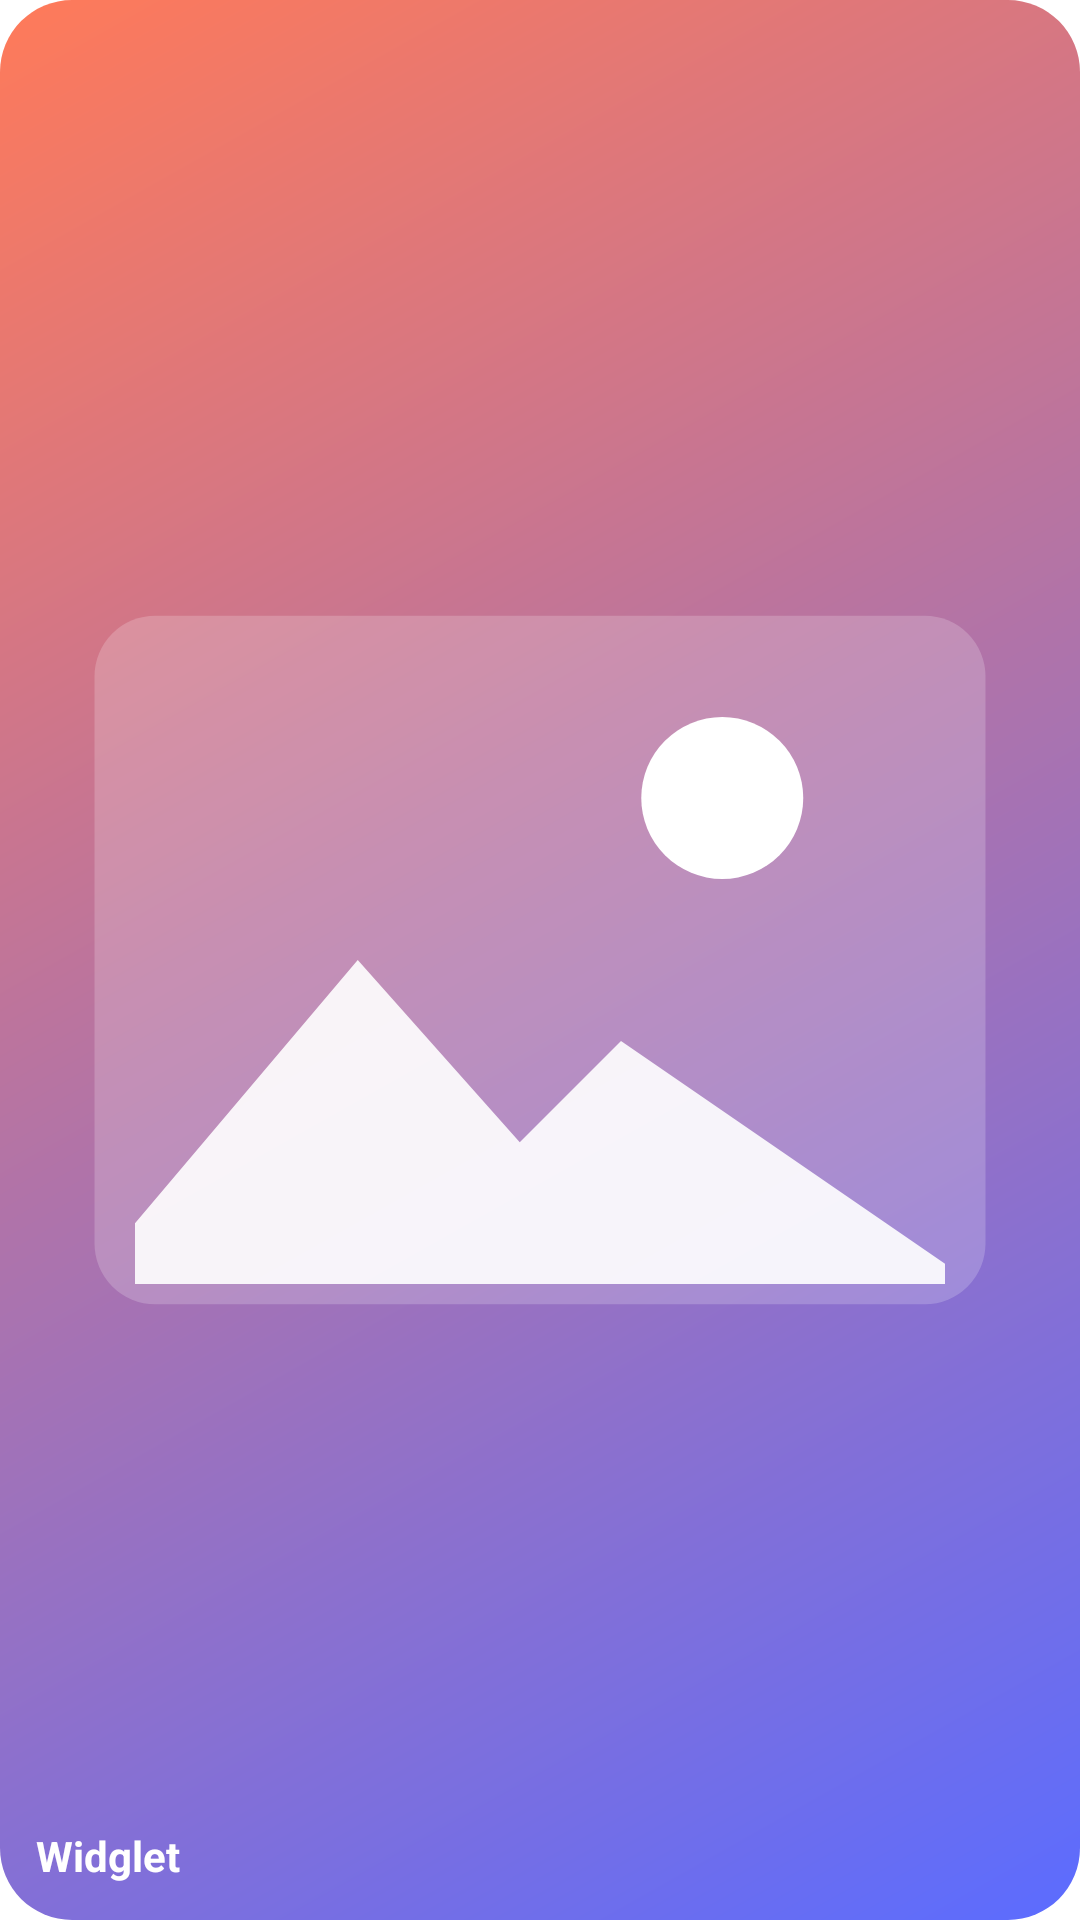

Produce the Android XML layout that renders to this screen, including the resource entries it uses.
<!-- AndroidManifest.xml: application theme Theme.Widglet -->
<!-- res/layout/widget_preview.xml -->
<?xml version="1.0" encoding="utf-8"?>
<FrameLayout xmlns:android="http://schemas.android.com/apk/res/android"
    android:layout_width="match_parent"
    android:layout_height="match_parent"
    android:background="@drawable/widget_preview_bg">
    <ImageView
        android:layout_width="match_parent"
        android:layout_height="match_parent"
        android:padding="18dp"
        android:importantForAccessibility="no"
        android:src="@drawable/preview_art" />
    <TextView
        android:layout_width="wrap_content"
        android:layout_height="wrap_content"
        android:layout_gravity="bottom|start"
        android:layout_margin="12dp"
        android:text="@string/app_name"
        android:textColor="#FFFFFFFF"
        android:textSize="14sp"
        android:textStyle="bold" />
</FrameLayout>
<!-- resources referenced by this layout -->
<resources>
  <!-- drawable preview_art (drawable) -->
  <?xml version="1.0" encoding="utf-8"?>
  <vector xmlns:android="http://schemas.android.com/apk/res/android"
      android:width="96dp" android:height="96dp" android:viewportWidth="96" android:viewportHeight="96">
      <path android:fillColor="#33FFFFFF" android:pathData="M10,14h76a6,6 0,0 1,6 6v56a6,6 0,0 1,-6 6H10a6,6 0,0 1,-6 -6V20a6,6 0,0 1,6 -6z" />
      <path android:fillColor="#FFFFFFFF" android:pathData="M66,32m-8,0a8,8 0,1 1,16 0a8,8 0,1 1,-16 0" />
      <path android:fillColor="#E6FFFFFF" android:pathData="M8,74l22,-26l16,18l10,-10l32,22v2H8z" />
  </vector>
  <!-- drawable widget_preview_bg (drawable) -->
  <?xml version="1.0" encoding="utf-8"?>
  <shape xmlns:android="http://schemas.android.com/apk/res/android" android:shape="rectangle">
      <gradient android:angle="135" android:startColor="#FF5B6CFF" android:endColor="#FFFF7A59" />
      <corners android:radius="24dp" />
  </shape>
  <string name="app_name">Widglet</string>
  <style name="Theme.Widglet" parent="android:Theme.Material.Light.NoActionBar">
          <item name="android:windowBackground">@android:color/transparent</item>
      </style>
</resources>
